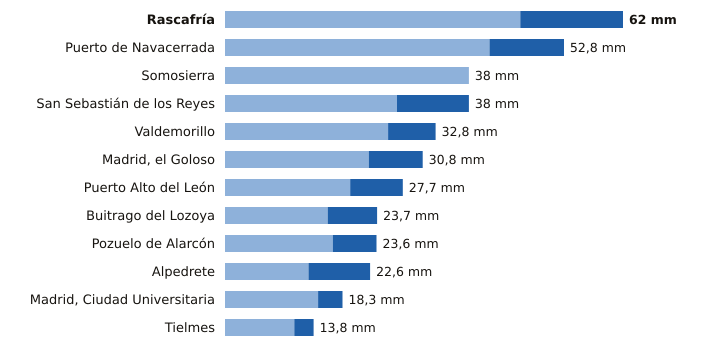

Data behind this chart, as committed beside it:
estacion, provincia, indicativo, mm_6_dias_anteriores, mm_hoy, mm_7_dias, horas_de_hoy
Rascafría, Madrid, 3104Y, 46.0, 16.0, 62.0, 17
Puerto de Navacerrada, Madrid, 2462, 41.2, 11.6, 52.8, 18
Somosierra, Madrid, 3111D, 38.0, 0.0, 38.0, 18
San Sebastián de los Reyes, Madrid, 3125Y, 26.8, 11.2, 38.0, 18
Valdemorillo, Madrid, 3343Y, 25.4, 7.4, 32.8, 15
Madrid, el Goloso, Madrid, 3126Y, 22.4, 8.4, 30.8, 18
Puerto Alto del León, Madrid, 3266A, 19.5, 8.2, 27.7, 18
Buitrago del Lozoya, Madrid, 3110C, 16.0, 7.7, 23.7, 18
Pozuelo de Alarcón, Madrid, 3194Y, 16.8, 6.8, 23.6, 17
Alpedrete, Madrid, 3268C, 13.0, 9.6, 22.6, 18
Madrid, Ciudad Universitaria, Madrid, 3194U, 14.5, 3.8, 18.3, 18
Tielmes, Madrid, 3229Y, 10.8, 3.0, 13.8, 18
